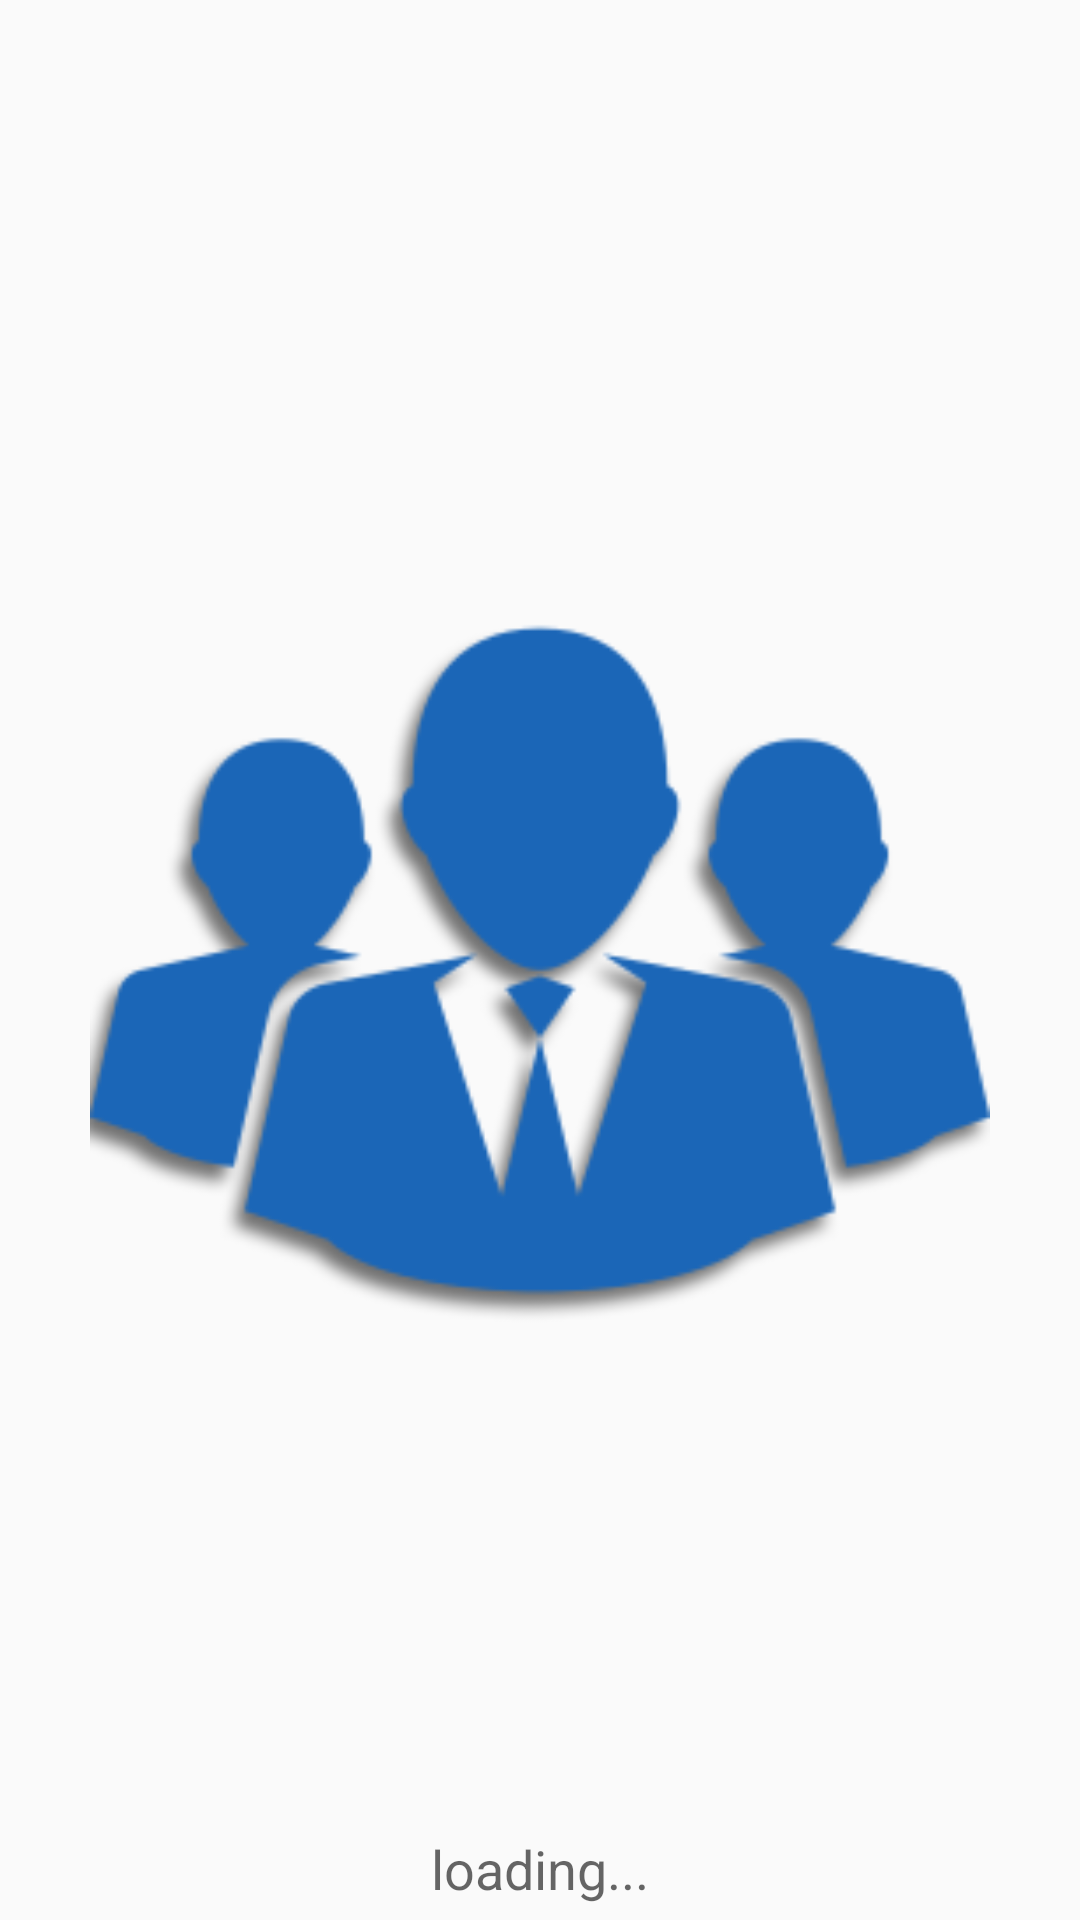

This screen was rendered from an Android layout file. Write that file and the resources it references.
<!-- AndroidManifest.xml: application theme AppTheme -->
<!-- res/layout/activity_splash.xml -->
<RelativeLayout xmlns:android="http://schemas.android.com/apk/res/android"
    xmlns:tools="http://schemas.android.com/tools"
    android:layout_width="match_parent"
    android:layout_height="match_parent"
    tools:context="com.example.workers.ui.SplashActivity">


    <ImageView
        android:layout_width="match_parent"
        android:layout_height="match_parent"
        android:id="@+id/logo"
        android:src="@drawable/logo"
        android:layout_centerInParent="true"
        android:scaleType="fitCenter"
        android:padding="30dp" />

    <TextView
        android:layout_width="wrap_content"
        android:layout_height="wrap_content"
        android:textAppearance="?android:attr/textAppearanceMedium"
        android:text="@string/loading_title"
        android:id="@+id/loading"
        android:layout_alignParentBottom="true"
        android:layout_centerHorizontal="true"
        android:padding="5dp" />

</RelativeLayout>
<!-- resources referenced by this layout -->
<resources>
  <!-- drawable logo: png bitmap (drawable, 18710 bytes) -->
  <string name="loading_title">loading...</string>
  <style name="AppTheme" parent="Theme.AppCompat.Light.DarkActionBar">
          <item name="android:actionBarStyle">@style/MyActionBar</item>
          <item name="actionBarStyle">@style/MyActionBar</item>
      </style>
  <style name="MyActionBar" parent="@style/Widget.AppCompat.ActionBar">
          <item name="android:background">@color/primary_color</item>
          <item name="background">@color/primary_color</item>
  
          <item name="android:titleTextStyle">@style/MyActionBarTitleText</item>
          <item name="titleTextStyle">@style/MyActionBarTitleText</item>
      </style>
  <color name="primary_color">#3F51B5</color>
  <style name="MyActionBarTitleText" parent="@style/TextAppearance.AppCompat.Widget.ActionBar.Title">
          <item name="android:textColor">@color/text_color</item>
      </style>
  <color name="text_color">#FFFFFF</color>
</resources>
